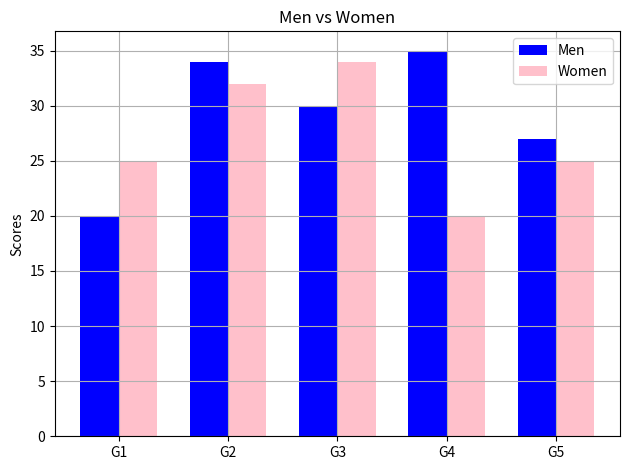

Write Python code to recreate this figure.
import matplotlib.pyplot as plt
import numpy as np

labels = ['G1', 'G2', 'G3', 'G4', 'G5']
men_means = [20, 34, 30, 35, 27]
women_means = [25, 32, 34, 20, 25]

width = 0.35
x = np.arange(len(labels))

plt.bar(x - width / 2, men_means, label='Men', color='b', width=width)
plt.bar(x + width / 2, women_means, label='Women', color='pink', width=width)

plt.xticks(ticks=x, labels=labels)
plt.ylabel('Scores')
plt.title('Men vs Women')
plt.legend()

plt.tight_layout()
plt.grid()
plt.show()
